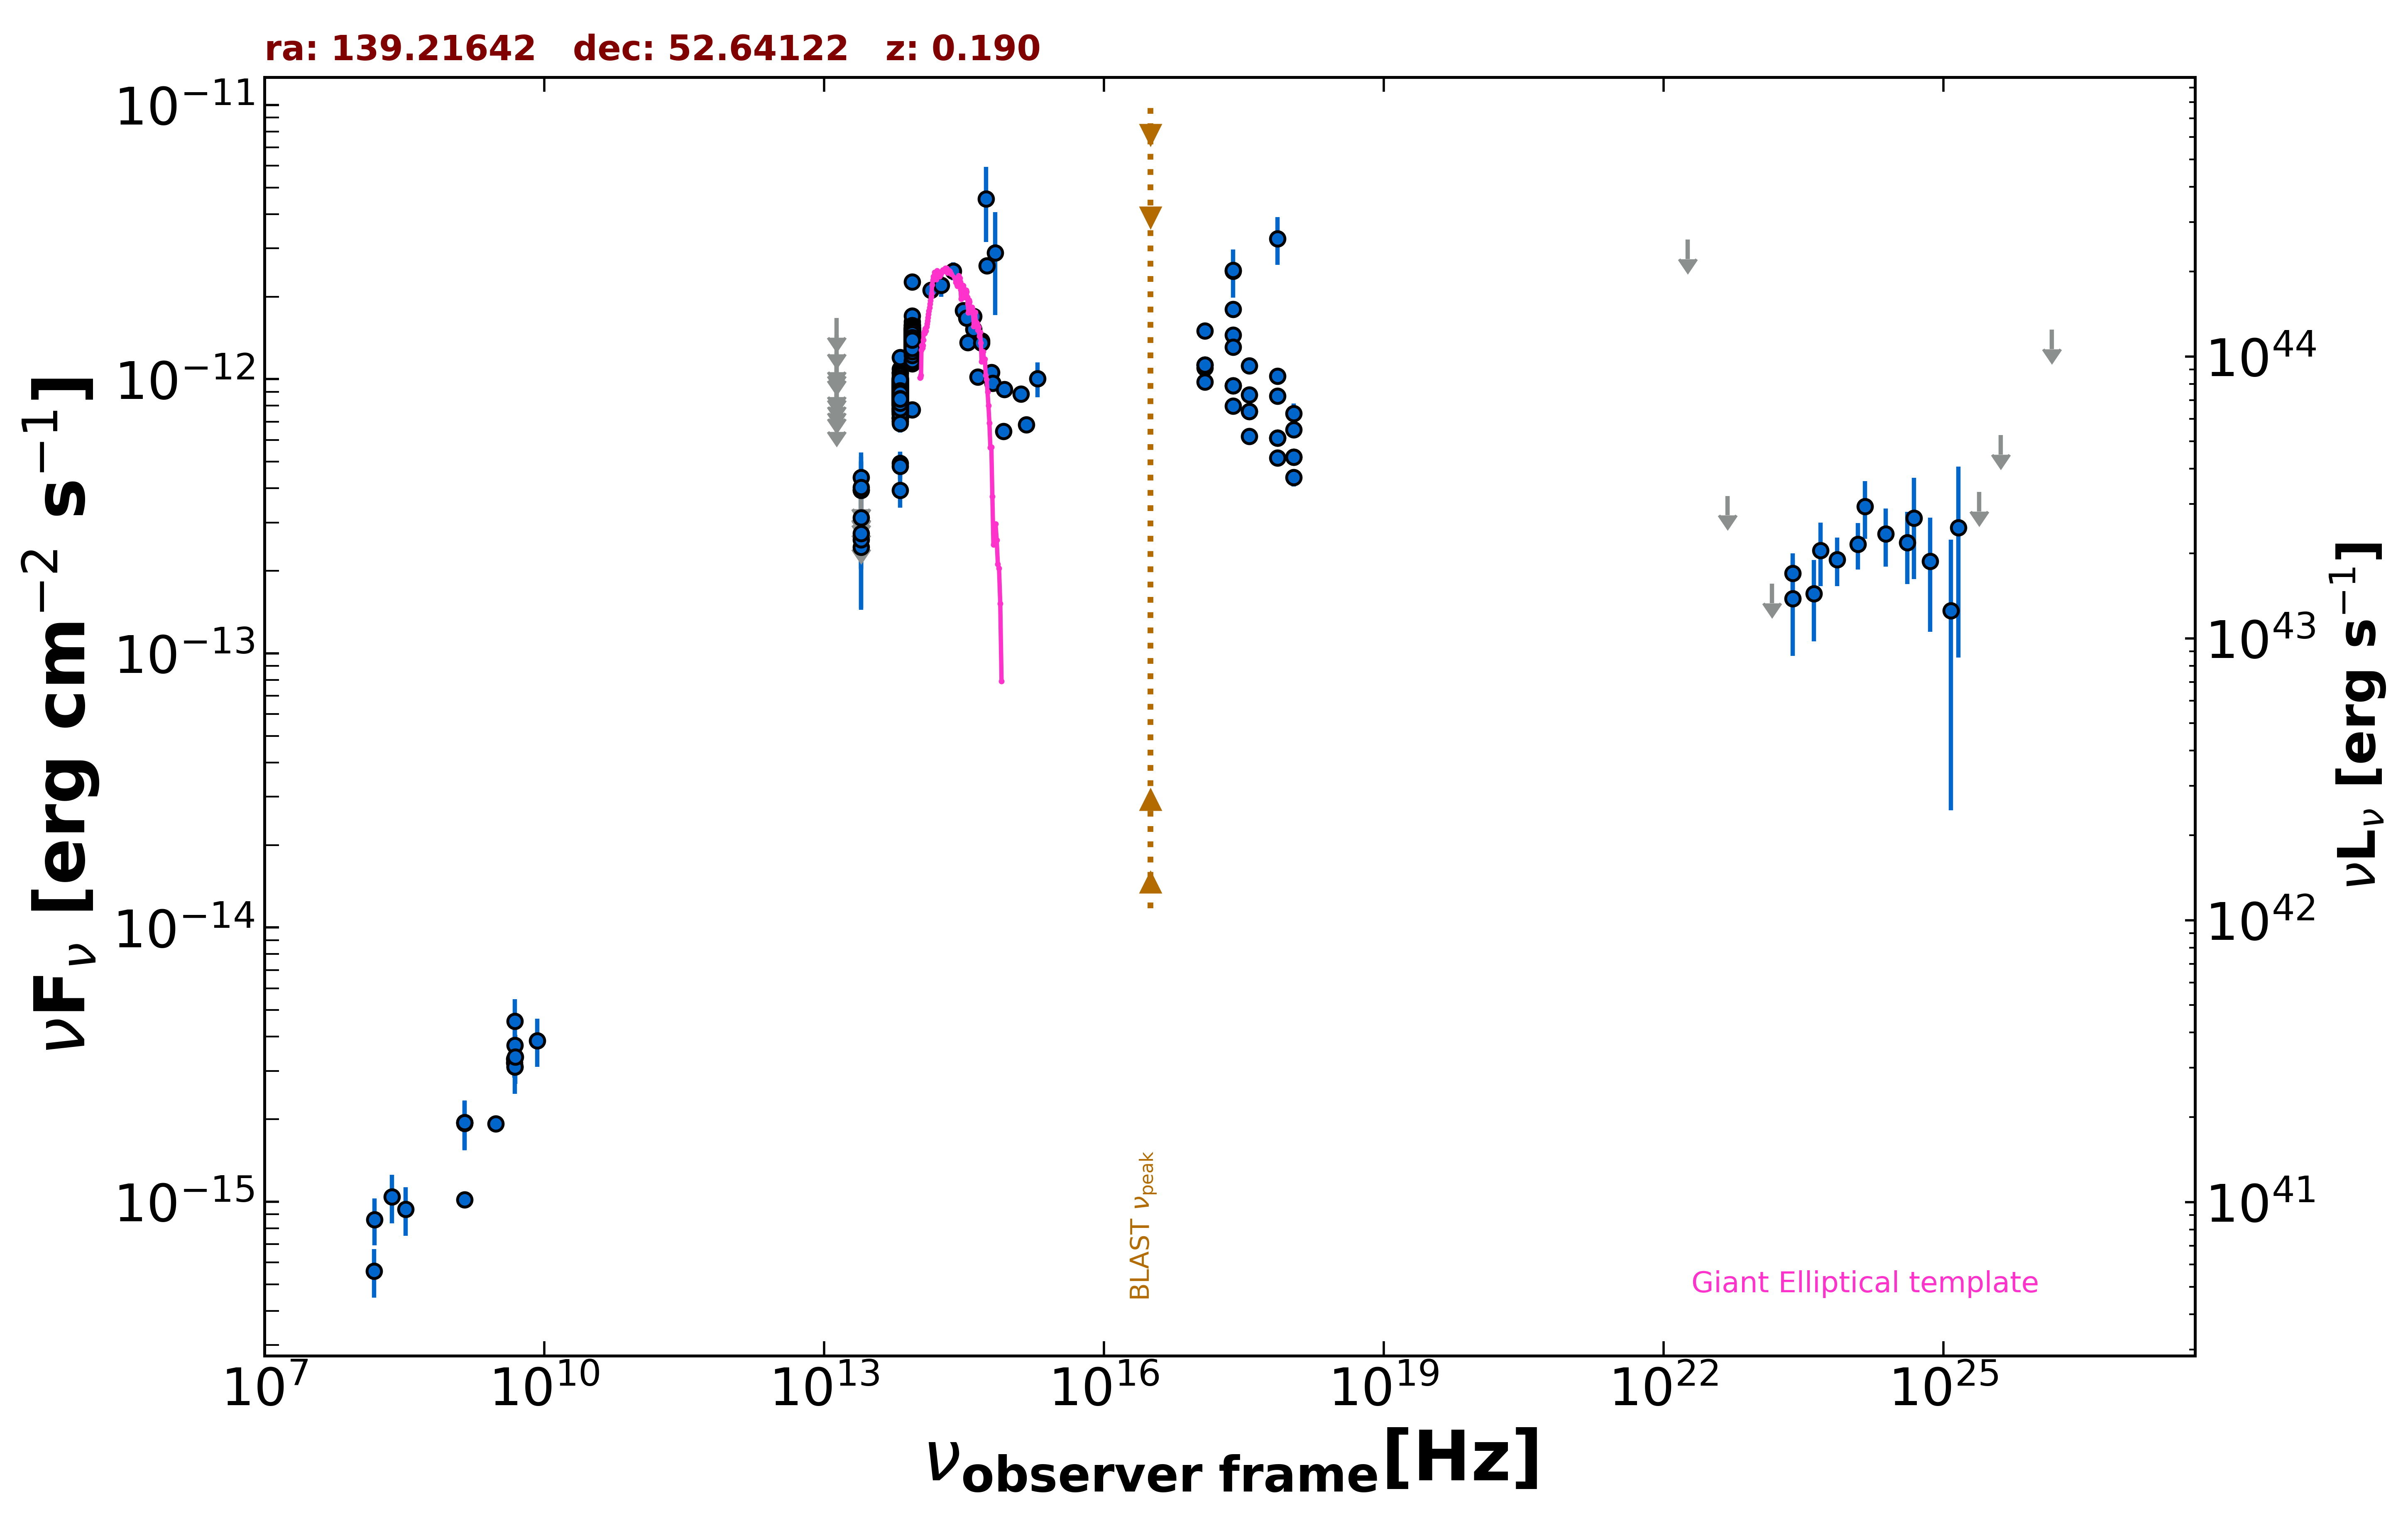

Data behind this chart, as committed beside it:
freq., flux, err_flux, MJD_start, MJD_end, flag, catalog, reference
1.400e+09, 1.016e-15, 2.000e-18, 55000, 55000, , FIRST, White et al. 1997  ApJ  475 479
3.000e+09, 1.926e-15, 2.150e-17, 55000, 55000, , VLASSQL, Gordon et al. 2021  ApJS  255  30
2.418e+17, 2.479e-12, 4.950e-13, 55000, 55000, , XMMSL2, Saxton et al. 2008  A&A  480  611
7.253e+17, 3.259e-12, 6.465e-13, 55000, 55000, , XMMSL2, Saxton et al. 2008  A&A  480  611
2.418e+17, 2.492e-12, 1.890e-13, 55000, 55000, , RASS, Boller et al. 2016  A&A  103  1
2.418e+17, 1.799e-12, 7.150e-14, 55000, 55000, , WGACAT, White et al. 2000  VizieR  IX/31/wgacat
2.418e+17, 1.449e-12, 5.700e-14, 55000, 55000, , WGACAT, White et al. 2000  VizieR  IX/31/wgacat
2.418e+17, 9.455e-13, 2.840e-14, 54897, 58034, , 1OUSX, Giommi et al. in preparation
1.209e+17, 1.127e-12, 3.100e-14, 54897, 58034, , 1OUSX, Giommi et al. in preparation
3.627e+17, 7.641e-13, 2.630e-14, 54897, 58034, , 1OUSX, Giommi et al. in preparation
7.253e+17, 6.113e-13, 1.230e-14, 54897, 58034, , 1OUSX, Giommi et al. in preparation
1.088e+18, 5.198e-13, 2.740e-14, 54897, 58034, , 1OUSX, Giommi et al. in preparation
7.253e+17, 1.026e-12, 2.250e-14, 55000, 55000, , 2SXPS, Evans et al. 2020  ApJS  247  54
1.209e+17, 1.101e-12, 3.250e-14, 55000, 55000, , 2SXPS, Evans et al. 2020  ApJS  247  54
3.627e+17, 8.774e-13, 3.300e-14, 55000, 55000, , 2SXPS, Evans et al. 2020  ApJS  247  54
1.088e+18, 6.543e-13, 3.960e-14, 55000, 55000, , 2SXPS, Evans et al. 2020  ApJS  247  54
4.800e+09, 3.312e-15, 3.360e-16, 55000, 55000, , GB6, Gregory et al. 1996  ApJS  103  427
4.800e+09, 3.216e-15, 3.840e-16, 55000, 55000, , GB87, Gregory et al. 1992  VizieR  VIII/14/j20…
4.850e+09, 3.104e-15, 0.000e+00, 55000, 55000, , NORTH20, White and Becker  1992  ApJS  79  331
1.400e+09, 1.946e-15, 0.000e+00, 55000, 55000, , NORTH20, White and Becker  1992  ApJS  79  331
1.389e+14, 2.113e-12, 1.535e-13, 55000, 55000, , 2MASS, Skrutskie et al. 2006  AJ  131  1163
1.804e+14, 2.200e-12, 2.050e-13, 55000, 55000, , 2MASS, Skrutskie et al. 2006  AJ  131  1163
2.427e+14, 2.480e-12, 1.870e-13, 55000, 55000, , 2MASS, Skrutskie et al. 2006  AJ  131  1163
8.817e+13, 1.163e-12, 4.000e-15, 55000, 55000, , UNWISE, Schlafly et al. 2019  ApJS  240  30
6.517e+13, 7.203e-13, 4.450e-15, 55000, 55000, , UNWISE, Schlafly et al. 2019  ApJS  240  30
8.817e+13, 1.323e-12, 2.950e-14, 55000, 55000, , WISE, Wright et al. 2010  AJ  140  1868
6.517e+13, 8.254e-13, 1.900e-14, 55000, 55000, , WISE, Wright et al. 2010  AJ  140  1868
2.498e+13, 2.441e-13, 3.995e-14, 55000, 55000, , WISE, Wright et al. 2010  AJ  140  1868
1.363e+13, 3.992e-13, 1.406e-13, 55000, 55000, , WISE, Wright et al. 2010  AJ  140  1868
8.817e+13, 1.439e-12, 4.500e-14, 57689, 57689, , NEOWISE, Mainzer et al. 2014  ApJ  792  30
6.517e+13, 9.538e-13, 4.485e-14, 57689, 57689, , NEOWISE, Mainzer et al. 2014  ApJ  792  30
8.817e+13, 1.535e-12, 4.350e-14, 57689, 57689, , NEOWISE, Mainzer et al. 2014  ApJ  792  30
6.517e+13, 9.468e-13, 4.450e-14, 57689, 57689, , NEOWISE, Mainzer et al. 2014  ApJ  792  30
8.817e+13, 1.419e-12, 4.300e-14, 57689, 57689, , NEOWISE, Mainzer et al. 2014  ApJ  792  30
6.517e+13, 9.176e-13, 4.650e-14, 57689, 57689, , NEOWISE, Mainzer et al. 2014  ApJ  792  30
8.817e+13, 1.423e-12, 4.200e-14, 57689, 57689, , NEOWISE, Mainzer et al. 2014  ApJ  792  30
6.517e+13, 8.795e-13, 4.540e-14, 57689, 57689, , NEOWISE, Mainzer et al. 2014  ApJ  792  30
8.817e+13, 1.387e-12, 5.500e-14, 57689, 57689, , NEOWISE, Mainzer et al. 2014  ApJ  792  30
6.517e+13, 9.512e-13, 4.885e-14, 57689, 57689, , NEOWISE, Mainzer et al. 2014  ApJ  792  30
8.817e+13, 1.404e-12, 4.400e-14, 57689, 57689, , NEOWISE, Mainzer et al. 2014  ApJ  792  30
6.517e+13, 8.869e-13, 4.415e-14, 57689, 57689, , NEOWISE, Mainzer et al. 2014  ApJ  792  30
8.817e+13, 1.418e-12, 4.450e-14, 57689, 57689, , NEOWISE, Mainzer et al. 2014  ApJ  792  30
6.517e+13, 9.184e-13, 5.075e-14, 57689, 57689, , NEOWISE, Mainzer et al. 2014  ApJ  792  30
8.817e+13, 1.363e-12, 4.400e-14, 58053, 58053, , NEOWISE, Mainzer et al. 2014  ApJ  792  30
6.517e+13, 9.608e-13, 4.235e-14, 58053, 58053, , NEOWISE, Mainzer et al. 2014  ApJ  792  30
8.817e+13, 1.492e-12, 4.250e-14, 58053, 58053, , NEOWISE, Mainzer et al. 2014  ApJ  792  30
6.517e+13, 9.278e-13, 5.385e-14, 58053, 58053, , NEOWISE, Mainzer et al. 2014  ApJ  792  30
8.817e+13, 1.436e-12, 4.200e-14, 58053, 58053, , NEOWISE, Mainzer et al. 2014  ApJ  792  30
6.517e+13, 9.644e-13, 5.965e-14, 58053, 58053, , NEOWISE, Mainzer et al. 2014  ApJ  792  30
8.817e+13, 1.474e-12, 4.350e-14, 58053, 58053, , NEOWISE, Mainzer et al. 2014  ApJ  792  30
6.517e+13, 8.667e-13, 5.350e-14, 58053, 58053, , NEOWISE, Mainzer et al. 2014  ApJ  792  30
8.817e+13, 1.507e-12, 5.700e-14, 58054, 58054, , NEOWISE, Mainzer et al. 2014  ApJ  792  30
6.517e+13, 9.679e-13, 4.800e-14, 58054, 58054, , NEOWISE, Mainzer et al. 2014  ApJ  792  30
8.817e+13, 1.446e-12, 4.550e-14, 58054, 58054, , NEOWISE, Mainzer et al. 2014  ApJ  792  30
6.517e+13, 8.361e-13, 6.860e-14, 58054, 58054, , NEOWISE, Mainzer et al. 2014  ApJ  792  30
8.817e+13, 1.369e-12, 4.800e-14, 58054, 58054, , NEOWISE, Mainzer et al. 2014  ApJ  792  30
6.517e+13, 9.372e-13, 4.925e-14, 58054, 58054, , NEOWISE, Mainzer et al. 2014  ApJ  792  30
8.817e+13, 1.452e-12, 4.800e-14, 58054, 58054, , NEOWISE, Mainzer et al. 2014  ApJ  792  30
6.517e+13, 8.595e-13, 4.515e-14, 58054, 58054, , NEOWISE, Mainzer et al. 2014  ApJ  792  30
8.817e+13, 1.405e-12, 5.700e-14, 58053, 58053, , NEOWISE, Mainzer et al. 2014  ApJ  792  30
... 642 more rows
